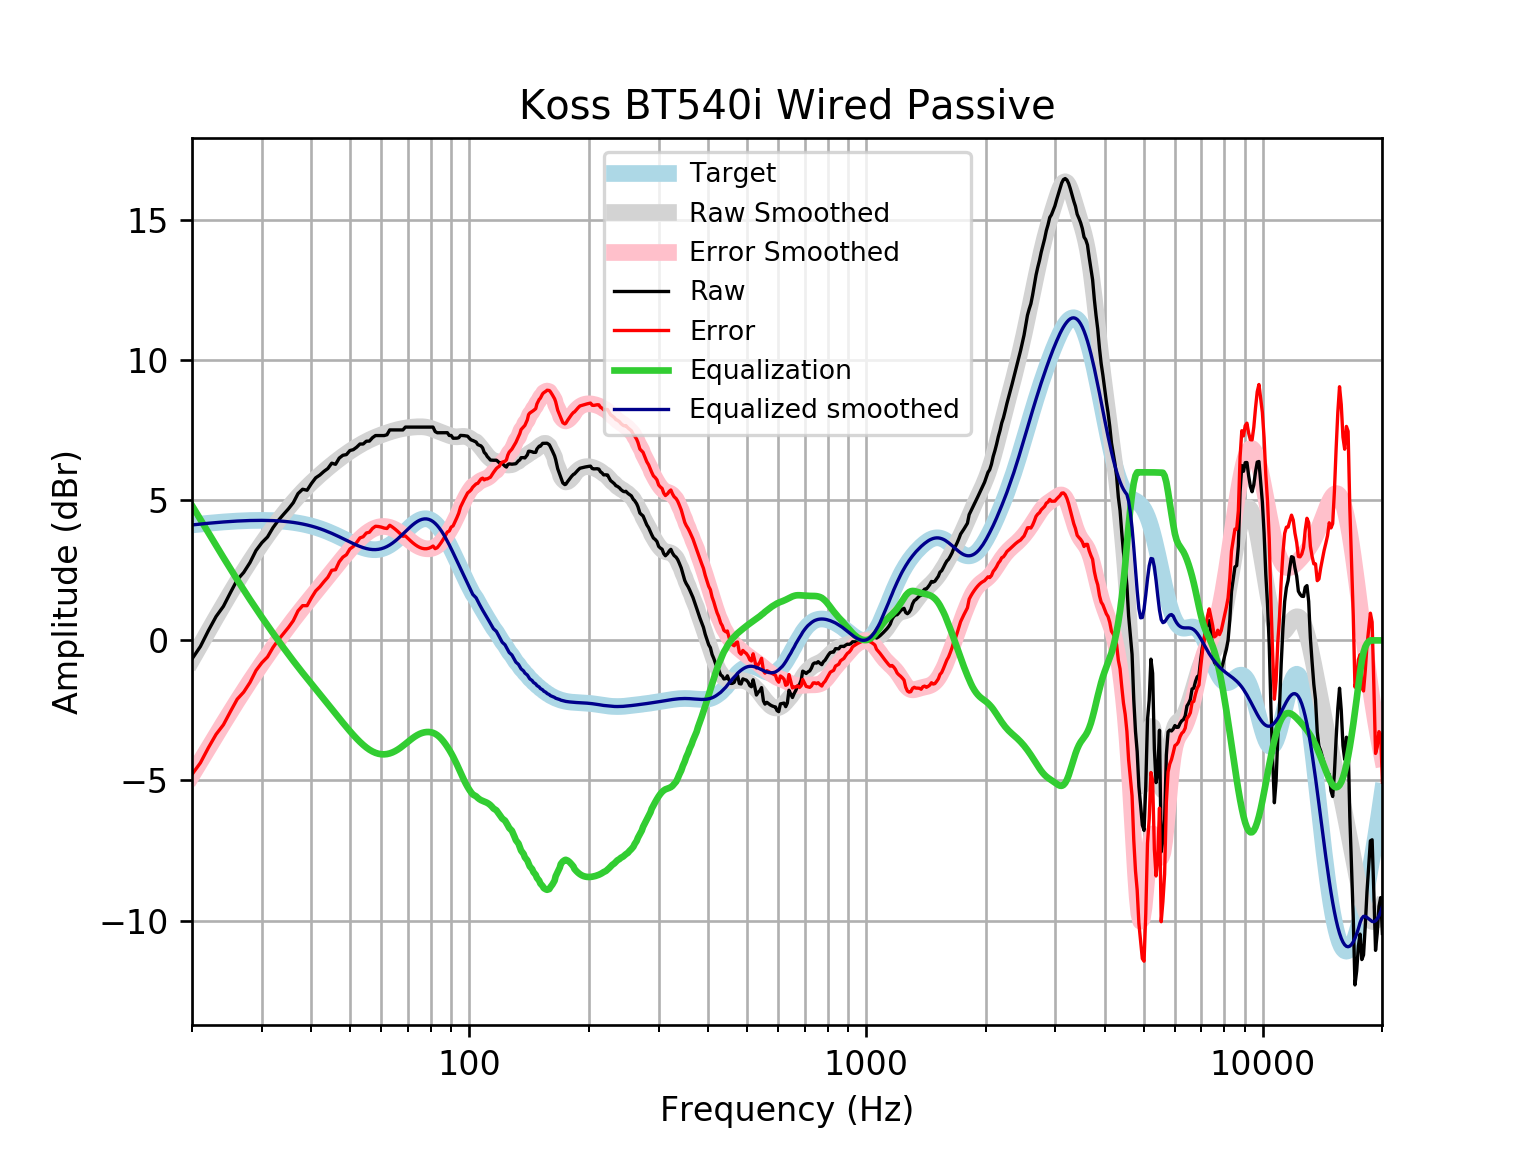

Data behind this chart, as committed beside it:
frequency, raw, error, smoothed, error_smoothed, equalization, equalized_raw, equalized_smoothed, target
20, -0.6626, -4.783, -0.6917, -4.812, 4.812, 4.15, 4.121, 4.121
21, -0.2169, -4.369, -0.1634, -4.316, 4.316, 4.099, 4.152, 4.152
22, 0.3521, -3.828, 0.3395, -3.841, 3.841, 4.193, 4.18, 4.18
23, 0.853, -3.352, 0.8168, -3.388, 3.388, 4.241, 4.205, 4.205
24, 1.216, -3.011, 1.269, -2.958, 2.958, 4.174, 4.227, 4.227
25, 1.707, -2.538, 1.694, -2.55, 2.55, 4.257, 4.245, 4.245
26, 2.162, -2.098, 2.094, -2.165, 2.165, 4.327, 4.259, 4.259
27, 2.426, -1.844, 2.47, -1.801, 1.801, 4.227, 4.271, 4.271
28, 2.777, -1.501, 2.821, -1.458, 1.458, 4.235, 4.279, 4.278
29, 3.21, -1.073, 3.15, -1.133, 1.133, 4.343, 4.283, 4.283
30, 3.488, -0.7959, 3.458, -0.8262, 0.8262, 4.314, 4.284, 4.284
31, 3.691, -0.5898, 3.747, -0.5347, 0.5347, 4.226, 4.281, 4.281
32, 4.023, -0.252, 4.018, -0.2573, 0.2573, 4.28, 4.275, 4.275
33, 4.281, 0.01612, 4.272, 0.007287, -0.007287, 4.274, 4.265, 4.265
34, 4.495, 0.2435, 4.511, 0.2598, -0.2598, 4.235, 4.251, 4.251
35, 4.696, 0.4622, 4.734, 0.5007, -0.5007, 4.195, 4.233, 4.233
36, 4.915, 0.7036, 4.941, 0.7304, -0.7304, 4.185, 4.211, 4.211
37, 5.239, 1.054, 5.134, 0.9492, -0.9492, 4.29, 4.185, 4.185
38, 5.395, 1.24, 5.312, 1.158, -1.158, 4.237, 4.154, 4.155
39, 5.36, 1.24, 5.477, 1.358, -1.358, 4.002, 4.119, 4.12
40, 5.601, 1.521, 5.629, 1.55, -1.55, 4.051, 4.079, 4.08
41, 5.802, 1.765, 5.772, 1.737, -1.737, 4.066, 4.035, 4.037
42, 5.903, 1.914, 5.906, 1.918, -1.918, 3.984, 3.987, 3.989
43, 6.031, 2.094, 6.032, 2.097, -2.097, 3.934, 3.935, 3.937
44, 6.135, 2.254, 6.152, 2.272, -2.272, 3.863, 3.88, 3.881
45, 6.325, 2.502, 6.266, 2.445, -2.445, 3.88, 3.821, 3.823
46, 6.285, 2.523, 6.374, 2.614, -2.614, 3.671, 3.76, 3.762
47, 6.506, 2.807, 6.476, 2.778, -2.778, 3.728, 3.698, 3.7
48, 6.607, 2.97, 6.573, 2.938, -2.938, 3.669, 3.635, 3.636
49, 6.632, 3.058, 6.664, 3.091, -3.091, 3.54, 3.572, 3.574
50, 6.776, 3.264, 6.749, 3.237, -3.237, 3.539, 3.512, 3.512
51, 6.808, 3.354, 6.829, 3.375, -3.375, 3.432, 3.454, 3.454
52, 6.896, 3.496, 6.904, 3.504, -3.504, 3.391, 3.4, 3.4
53, 7.009, 3.658, 6.975, 3.622, -3.622, 3.387, 3.352, 3.351
54, 7.009, 3.699, 7.04, 3.729, -3.729, 3.28, 3.311, 3.31
55, 7.11, 3.833, 7.1, 3.822, -3.822, 3.288, 3.279, 3.276
56, 7.114, 3.861, 7.156, 3.901, -3.901, 3.213, 3.255, 3.253
57, 7.234, 3.995, 7.206, 3.964, -3.964, 3.27, 3.242, 3.239
58, 7.311, 4.074, 7.253, 4.012, -4.012, 3.298, 3.24, 3.237
59, 7.311, 4.065, 7.295, 4.045, -4.045, 3.266, 3.25, 3.246
60, 7.311, 4.043, 7.335, 4.063, -4.063, 3.248, 3.272, 3.268
61, 7.311, 4.01, 7.372, 4.066, -4.066, 3.245, 3.305, 3.301
62, 7.34, 3.994, 7.406, 4.056, -4.056, 3.284, 3.35, 3.346
63, 7.512, 4.11, 7.439, 4.033, -4.033, 3.479, 3.406, 3.402
64, 7.512, 4.044, 7.469, 3.998, -3.998, 3.514, 3.471, 3.468
65, 7.512, 3.97, 7.496, 3.952, -3.952, 3.56, 3.545, 3.542
66, 7.512, 3.89, 7.521, 3.897, -3.897, 3.615, 3.625, 3.622
67, 7.512, 3.804, 7.543, 3.834, -3.834, 3.678, 3.709, 3.707
68, 7.512, 3.716, 7.562, 3.766, -3.766, 3.746, 3.796, 3.796
69, 7.612, 3.729, 7.578, 3.694, -3.694, 3.918, 3.884, 3.884
70, 7.612, 3.642, 7.592, 3.622, -3.622, 3.99, 3.97, 3.97
71, 7.612, 3.56, 7.603, 3.552, -3.552, 4.061, 4.051, 4.053
72, 7.612, 3.484, 7.612, 3.486, -3.486, 4.126, 4.126, 4.128
73, 7.613, 3.417, 7.619, 3.427, -3.427, 4.186, 4.192, 4.195
74, 7.613, 3.361, 7.624, 3.376, -3.376, 4.237, 4.248, 4.251
75, 7.613, 3.317, 7.626, 3.335, -3.335, 4.278, 4.291, 4.295
76, 7.613, 3.287, 7.624, 3.303, -3.303, 4.309, 4.321, 4.325
77, 7.613, 3.272, 7.618, 3.282, -3.282, 4.331, 4.336, 4.341
78, 7.612, 3.272, 7.607, 3.27, -3.27, 4.342, 4.336, 4.34
79, 7.612, 3.288, 7.589, 3.269, -3.269, 4.343, 4.32, 4.324
... 553 more rows
